Run: headless pygame with SDL's dummy video driver; simulated clock (each Clock.tick advances the game by its frame time, no real sleeping); random seed 0; keys injected as events and as key.get_pressed() state; no mouse input.
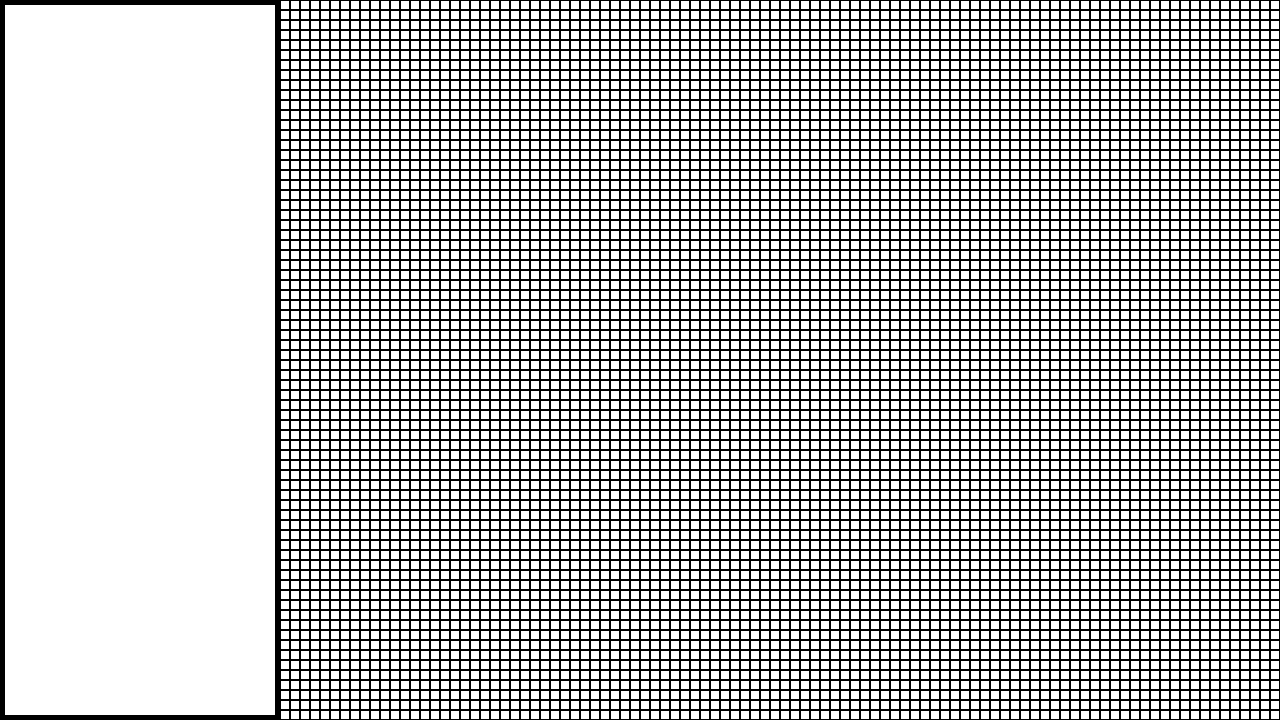
Frame 1 of 4 · flips 1–60 · no input
Frame 2 of 4 · flips 61–180 · tapped SPACE, RETURN · held RIGHT (→), D · screen unchanged from frame 1, image omitted
Frame 3 of 4 · flips 181–300 · held DOWN (↓), S · screen unchanged from frame 2, image omitted
Frame 4 of 4 · flips 301–420 · held LEFT (←), A, UP (↑), W · screen unchanged from frame 3, image omitted

The pygame program that drew these frames:

# Imports
import pygame
import time
import random

# Map array
arr = []
rows, cols = 72, 100
for _ in range(rows):
    row = []
    for _ in range(cols):
        row.append(random.randrange(0, 2))
    arr.append(row)
print(arr) 

# pygame setup
pygame.init()
screen = pygame.display.set_mode((1280, 720))
clock = pygame.time.Clock()
running = True

while running:
    # poll for events
    # pygame.QUIT event means the user clicked X to close your window
    for event in pygame.event.get():
        if event.type == pygame.QUIT:
            running = False

    # fill the screen with a color to wipe away anything from last frame
    screen.fill("purple")

    # Side menu
    pygame.draw.rect(screen, "white", pygame.Rect(0, 0, 280, 720))
    pygame.draw.rect(screen, "black", pygame.Rect(0, 0, 280, 720), width=5)

    # Map tiles
    for x in range(0, 1000, 10):
        for y in range(0, 720, 10):
            
            pygame.draw.rect(screen, "white", pygame.Rect(0+280+x, 0+y, 10, 10))
            pygame.draw.rect(screen, "black", pygame.Rect(0+280+x, 0+y, 10, 10), width=1)

    # flip() the display to put your work on screen
    pygame.display.flip()

    clock.tick(120)  # limits FPS to 60

pygame.quit()
